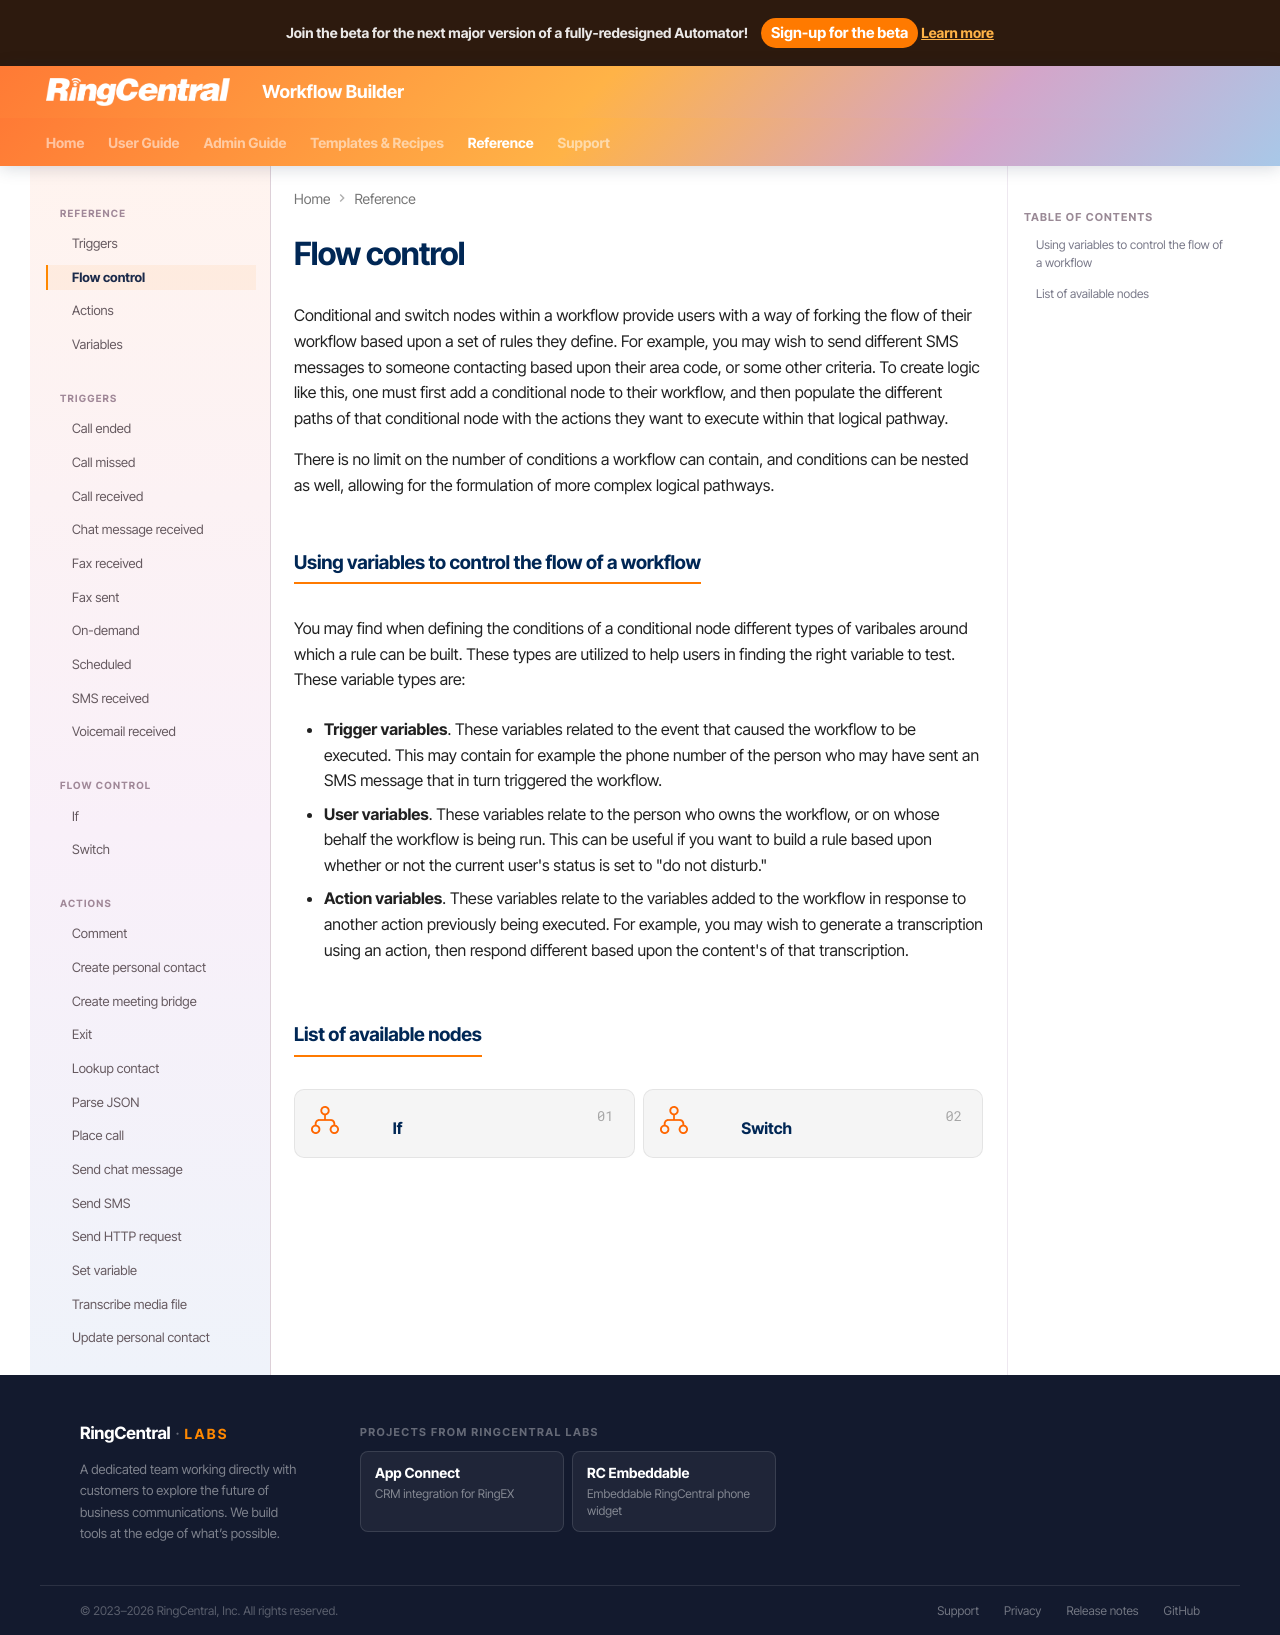

repository: ringcentral/ringcentral-automator-docs · page: workflows/custom/flow/index.html · generator: mkdocs

# Flow control

Conditional and switch nodes within a workflow provide users with a way of forking the flow of their workflow based upon a set of rules they define. For example, you may wish to send different SMS messages to someone contacting based upon their area code, or some other criteria. To create logic like this, one must first add a conditional node to their workflow, and then populate the different paths of that conditional node with the actions they want to execute within that logical pathway. 

There is no limit on the number of conditions a workflow can contain, and conditions can be nested as well, allowing for the formulation of more complex logical pathways. 

## Using variables to control the flow of a workflow

You may find when defining the conditions of a conditional node different types of varibales around which a rule can be built. These types are utilized to help users in finding the right variable to test. These variable types are:

* **Trigger variables**. These variables related to the event that caused the workflow to be executed. This may contain for example the phone number of the person who may have sent an SMS message that in turn triggered the workflow.

* **User variables**. These variables relate to the person who owns the workflow, or on whose behalf the workflow is being run. This can be useful if you want to build a rule based upon whether or not the current user's status is set to "do not disturb."

* **Action variables**. These variables relate to the variables added to the workflow in response to another action previously being executed. For example, you may wish to generate a transcription using an action, then respond different based upon the content's of that transcription. 

## List of available nodes

<div class="grid cards flows" markdown>

- ![icon](../../../img/icon-flow-if.png){ .icon-node } __[If](if.md)__
<!--- ![icon](../../../img/icon-action-exit.png){ .icon-node } __[Exit](exit.md)__-->
<!--- ![icon](../../../img/icon-flow-foreach.png){ .icon-node } __[Repeat for each](foreach.md)__-->
<!--- ![icon](../../../img/icon-flow-while.png){ .icon-node } __[Repeat while](while.md)__-->
- ![icon](../../../img/icon-flow-switch.png){ .icon-node } __[Switch](switch.md)__

</div>
